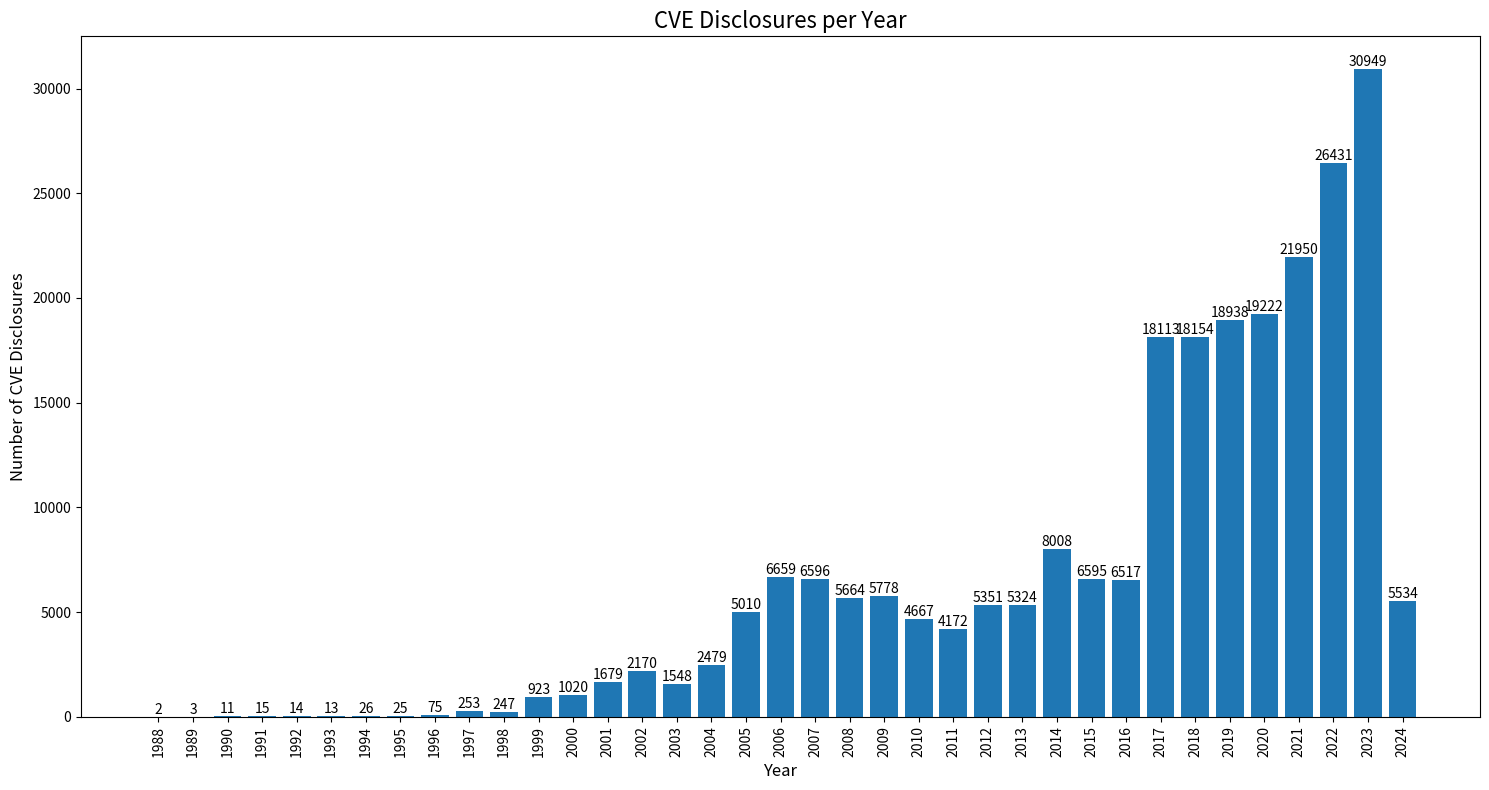

This figure's Python source:
import matplotlib.pyplot as plt

# Your dictionary
data = {
    "1988": 2,
    "1989": 3,
    "1990": 11,
    "1991": 15,
    "1992": 14,
    "1993": 13,
    "1994": 26,
    "1995": 25,
    "1996": 75,
    "1997": 253,
    "1998": 247,
    "1999": 923,
    "2000": 1020,
    "2001": 1679,
    "2002": 2170,
    "2003": 1548,
    "2004": 2479,
    "2005": 5010,
    "2006": 6659,
    "2007": 6596,
    "2008": 5664,
    "2009": 5778,
    "2010": 4667,
    "2011": 4172,
    "2012": 5351,
    "2013": 5324,
    "2014": 8008,
    "2015": 6595,
    "2016": 6517,
    "2017": 18113,
    "2018": 18154,
    "2019": 18938,
    "2020": 19222,
    "2021": 21950,
    "2022": 26431,
    "2023": 30949,
    "2024": 5534,
}

# Create lists for years and values
years = list(data.keys())
values = list(data.values())

# Create the bar chart
plt.figure(figsize=(15, 8))
plt.bar(years, values)

# Customize the chart
plt.title("CVE Disclosures per Year", fontsize=16)
plt.xlabel("Year", fontsize=12)
plt.ylabel("Number of CVE Disclosures", fontsize=12)
plt.xticks(rotation=90)

# Add value labels on top of each bar
for i, v in enumerate(values):
    plt.text(i, v, str(v), ha="center", va="bottom")

# Adjust layout and display the chart
plt.tight_layout()
plt.show()
